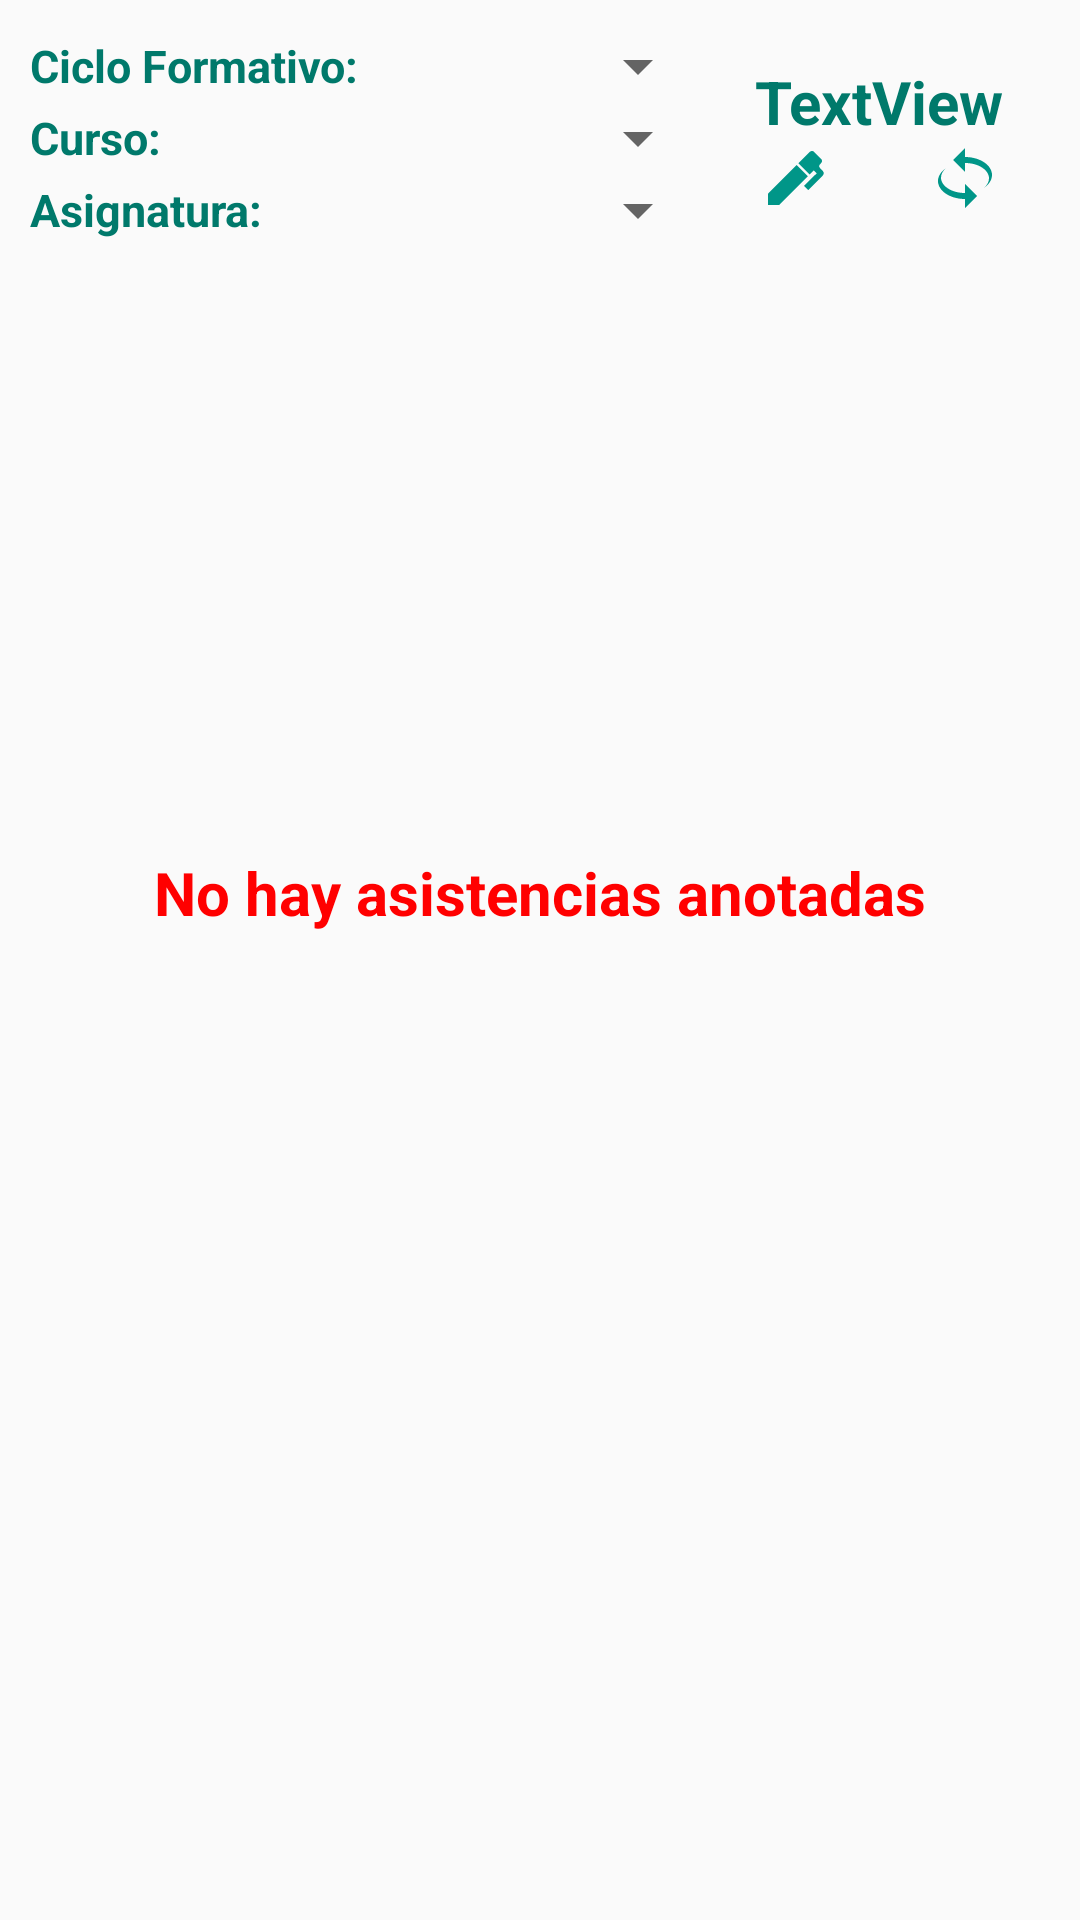

This screen was rendered from an Android layout file. Write that file and the resources it references.
<!-- AndroidManifest.xml: application theme AppTheme -->
<!-- res/layout/contenido_resumen_asistencia_dia.xml -->
<?xml version="1.0" encoding="utf-8"?>
<LinearLayout xmlns:android="http://schemas.android.com/apk/res/android"
    xmlns:app="http://schemas.android.com/apk/res-auto"
    android:orientation="vertical"
    android:layout_width="match_parent"
    android:layout_height="match_parent">

    <LinearLayout
        android:id="@+id/layoutErrorInternetDia"
        android:layout_width="match_parent"
        android:layout_height="match_parent"
        android:layout_weight="1"
        android:gravity="center_horizontal"
        android:orientation="vertical"
        android:padding="15dp">

        <TextView
            android:layout_width="wrap_content"
            android:layout_height="wrap_content"
            android:text="@string/error_internet"
            android:theme="@style/EstiloTextoFAIL" />

    </LinearLayout>

    <LinearLayout
        android:layout_width="match_parent"
        android:layout_height="wrap_content"
        android:layout_gravity="center_vertical|center_horizontal"
        android:orientation="horizontal"
        android:padding="10dp">

        <LinearLayout
            android:layout_width="match_parent"
            android:layout_height="match_parent"
            android:layout_weight="1"
            android:orientation="vertical">

            <LinearLayout
                android:layout_width="match_parent"
                android:layout_height="match_parent"
                android:layout_weight="1"
                android:gravity="center_vertical"
                android:orientation="horizontal">

                <TextView
                    android:id="@+id/textView7423Dia"
                    android:layout_width="match_parent"
                    android:layout_height="wrap_content"
                    android:layout_weight="1"
                    android:text="@string/texto_ciclo"
                    android:theme="@style/EstiloTexto2" />

                <Spinner
                    android:id="@+id/spCiclosDia"
                    android:layout_width="match_parent"
                    android:layout_height="wrap_content"
                    android:layout_weight="1" />
            </LinearLayout>

            <LinearLayout
                android:layout_width="match_parent"
                android:layout_height="match_parent"
                android:layout_weight="1"
                android:gravity="center_vertical"
                android:orientation="horizontal">

                <TextView
                    android:id="@+id/textView7523Dia"
                    android:layout_width="match_parent"
                    android:layout_height="wrap_content"
                    android:layout_weight="1.75"
                    android:text="@string/texto_curso"
                    android:theme="@style/EstiloTexto2" />

                <Spinner
                    android:id="@+id/spCursoDia"
                    android:layout_width="match_parent"
                    android:layout_height="wrap_content"
                    android:layout_weight="1" />
            </LinearLayout>

            <LinearLayout
                android:layout_width="match_parent"
                android:layout_height="match_parent"
                android:layout_weight="1"
                android:gravity="center_vertical"
                android:orientation="horizontal">

                <TextView
                    android:id="@+id/textView3Dia"
                    android:layout_width="match_parent"
                    android:layout_height="wrap_content"
                    android:layout_weight="1.75"
                    android:text="@string/texto_asignatura"
                    android:theme="@style/EstiloTexto2" />

                <Spinner
                    android:id="@+id/spAsignaturaDia"
                    android:layout_width="match_parent"
                    android:layout_height="wrap_content"
                    android:layout_weight="1" />
            </LinearLayout>
        </LinearLayout>

        <LinearLayout
            android:layout_width="match_parent"
            android:layout_height="match_parent"
            android:layout_gravity="center_vertical|center_horizontal"
            android:layout_weight="2"
            android:gravity="center_vertical|center_horizontal"
            android:orientation="vertical">

            <TextView
                android:id="@+id/tFechaAsistenciaDia"
                android:layout_width="wrap_content"
                android:layout_height="wrap_content"
                android:text="TextView"
                android:theme="@style/EstiloTexto" />

            <LinearLayout
                android:layout_width="match_parent"
                android:layout_height="wrap_content"
                android:orientation="horizontal">

                <ImageButton
                    android:id="@+id/ibCambiarFechaDia"
                    android:layout_width="wrap_content"
                    android:layout_height="wrap_content"
                    android:layout_weight="1"
                    android:background="@android:color/transparent"
                    app:srcCompat="@drawable/pen" />

                <ImageButton
                    android:id="@+id/ibRecargar"
                    android:layout_width="wrap_content"
                    android:layout_height="wrap_content"
                    android:layout_weight="1"
                    android:background="@android:color/transparent"
                    app:srcCompat="@drawable/reload" />

            </LinearLayout>

        </LinearLayout>

    </LinearLayout>

    <LinearLayout
        android:id="@+id/layoutNoDatos"
        android:layout_width="match_parent"
        android:layout_height="match_parent"
        android:layout_weight="0.25"
        android:gravity="center_horizontal|center_vertical"
        android:orientation="horizontal">

        <TextView
            android:id="@+id/textView23"
            android:layout_width="wrap_content"
            android:layout_height="wrap_content"
            android:text="@string/texto_no_asistencias"
            android:theme="@style/EstiloTextoFAIL" />
    </LinearLayout>

    <android.support.v7.widget.RecyclerView
        android:id="@+id/listaalumnosdia"
        android:layout_width="match_parent"
        android:layout_height="match_parent"
        android:layout_weight="0.25"
        android:padding="10dp" />

</LinearLayout>
<!-- resources referenced by this layout -->
<resources>
  <!-- drawable pen (drawable) -->
  <vector xmlns:android="http://schemas.android.com/apk/res/android"
      android:height="24dp"
      android:width="24dp"
      android:viewportWidth="24"
      android:viewportHeight="24">
      <path android:fillColor="@color/colorPrimary" android:pathData="M20.71,7.04C20.37,7.38 20.04,7.71 20.03,8.04C20,8.36 20.34,8.69 20.66,9C21.14,9.5 21.61,9.95 21.59,10.44C21.57,10.93 21.06,11.44 20.55,11.94L16.42,16.08L15,14.66L19.25,10.42L18.29,9.46L16.87,10.87L13.12,7.12L16.96,3.29C17.35,2.9 18,2.9 18.37,3.29L20.71,5.63C21.1,6 21.1,6.65 20.71,7.04M3,17.25L12.56,7.68L16.31,11.43L6.75,21H3V17.25Z" />
  </vector>
  <!-- drawable reload (drawable) -->
  <vector xmlns:android="http://schemas.android.com/apk/res/android"
      android:height="24dp"
      android:width="24dp"
      android:viewportWidth="24"
      android:viewportHeight="24">
      <path android:fillColor="@color/colorPrimary" android:pathData="M12,5C16.97,5 21,7.69 21,11C21,12.68 19.96,14.2 18.29,15.29C19.36,14.42 20,13.32 20,12.13C20,9.29 16.42,7 12,7V10L8,6L12,2V5M12,19C7.03,19 3,16.31 3,13C3,11.32 4.04,9.8 5.71,8.71C4.64,9.58 4,10.68 4,11.88C4,14.71 7.58,17 12,17V14L16,18L12,22V19Z" />
  </vector>
  <string name="error_internet">No ha conexión a internet</string>
  <string name="texto_asignatura">Asignatura:</string>
  <string name="texto_ciclo">Ciclo Formativo:</string>
  <string name="texto_curso">Curso:</string>
  <string name="texto_no_asistencias">No hay asistencias anotadas</string>
  <style name="EstiloTexto" parent="@android:style/Theme.Dialog">
          <item name="android:textColor">@color/colorPrimaryDark</item>
          <item name="android:textSize">20sp</item>
          <item name="android:textStyle">bold</item>
      </style>
  <style name="EstiloTexto2" parent="@android:style/Theme.Dialog">
          <item name="android:textColor">@color/colorPrimaryDark</item>
          <item name="android:textSize">15sp</item>
          <item name="android:textStyle">bold</item>
      </style>
  <style name="EstiloTextoFAIL" parent="@android:style/Theme.Dialog">
          <item name="android:textColor">@color/fail</item>
          <item name="android:textSize">20sp</item>
          <item name="android:textStyle">bold</item>
      </style>
  <style name="AppTheme" parent="Theme.AppCompat.Light.DarkActionBar">
          
          <item name="colorPrimary">@color/colorPrimary</item>
          <item name="colorPrimaryDark">@color/colorPrimaryDark</item>
          <item name="colorAccent">@color/colorAccent</item>
      </style>
  <color name="colorPrimary">#009688</color>
  <color name="colorPrimaryDark">#00796B</color>
  <color name="fail">#FF0000</color>
  <color name="colorAccent">#4CAF50</color>
</resources>
